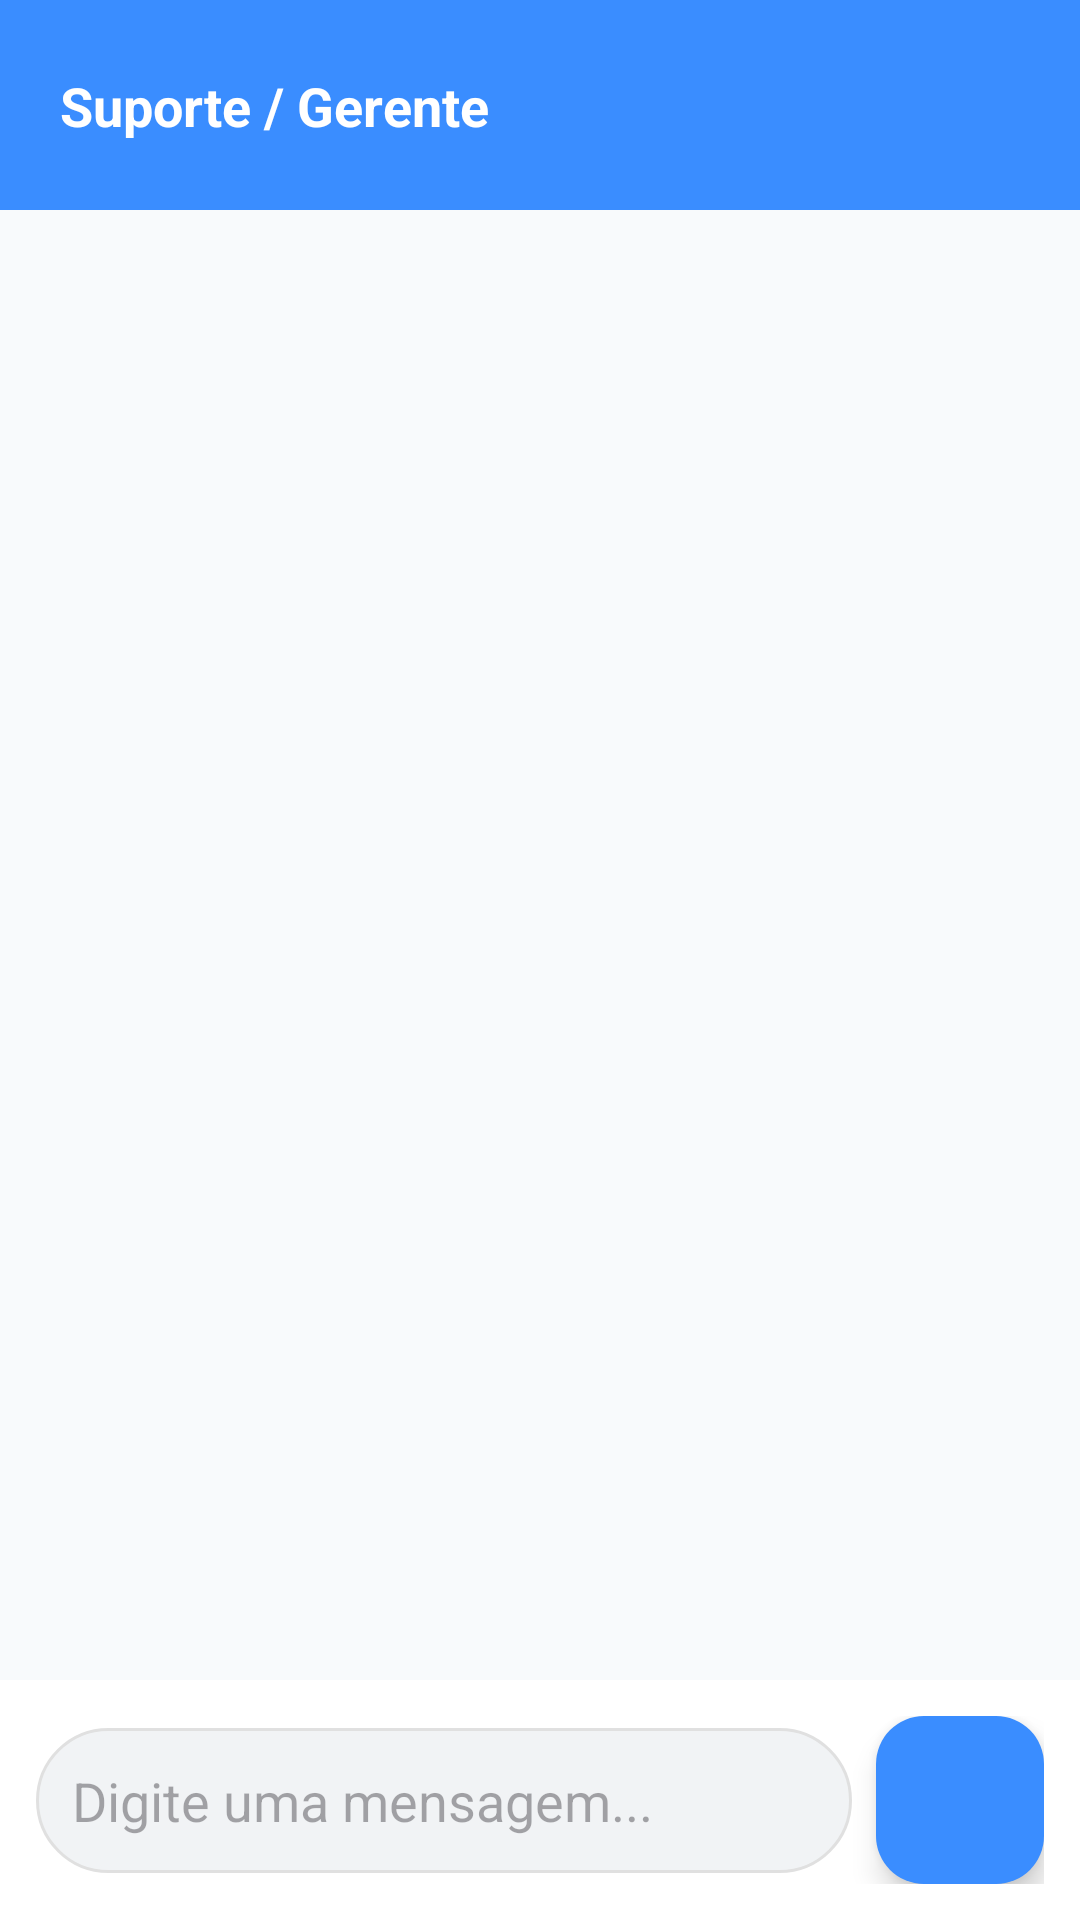

Here is an Android app screen rendered from its layout file. Give the layout XML and the strings, colors and styles it references.
<!-- AndroidManifest.xml: application theme Theme.PredictGuard -->
<!-- res/layout/activity_chat.xml -->
<?xml version="1.0" encoding="utf-8"?>
<androidx.constraintlayout.widget.ConstraintLayout xmlns:android="http://schemas.android.com/apk/res/android"
    xmlns:app="http://schemas.android.com/apk/res-auto"
    android:layout_width="match_parent"
    android:layout_height="match_parent"
    android:background="#F8FAFC">

    <View
        android:id="@+id/chatHeader"
        android:layout_width="match_parent"
        android:layout_height="70dp"
        android:background="#3A8DFF"
        app:layout_constraintTop_toTopOf="parent" />

    <TextView
        android:id="@+id/tvManagerName"
        android:layout_width="wrap_content"
        android:layout_height="wrap_content"
        android:layout_marginStart="20dp"
        android:text="Suporte / Gerente"
        android:textColor="@android:color/white"
        android:textSize="18sp"
        android:textStyle="bold"
        app:layout_constraintBottom_toBottomOf="@id/chatHeader"
        app:layout_constraintStart_toStartOf="parent"
        app:layout_constraintTop_toTopOf="@id/chatHeader" />

    <androidx.recyclerview.widget.RecyclerView
        android:id="@+id/rvChatMessages"
        android:layout_width="match_parent"
        android:layout_height="0dp"
        android:padding="16dp"
        android:clipToPadding="false"
        app:layout_constraintTop_toBottomOf="@id/chatHeader"
        app:layout_constraintBottom_toTopOf="@id/layoutInput" />

    <androidx.constraintlayout.widget.ConstraintLayout
        android:id="@+id/layoutInput"
        android:layout_width="match_parent"
        android:layout_height="wrap_content"
        android:padding="12dp"
        android:background="@android:color/white"
        app:layout_constraintBottom_toBottomOf="parent">

        <EditText
            android:id="@+id/etMessage"
            android:layout_width="0dp"
            android:layout_height="wrap_content"
            android:background="@drawable/bg_chat_input"
            android:hint="Digite uma mensagem..."
            android:padding="12dp"
            android:maxLines="4"
            android:layout_marginEnd="8dp"
            app:layout_constraintBottom_toBottomOf="parent"
            app:layout_constraintEnd_toStartOf="@id/btnSend"
            app:layout_constraintStart_toStartOf="parent"
            app:layout_constraintTop_toTopOf="parent" />

        <com.google.android.material.floatingactionbutton.FloatingActionButton
            android:id="@+id/btnSend"
            android:layout_width="wrap_content"
            android:layout_height="wrap_content"
            android:src="@drawable/ic_send"
            app:backgroundTint="#3A8DFF"
            app:fabSize="mini"
            app:layout_constraintBottom_toBottomOf="parent"
            app:layout_constraintEnd_toEndOf="parent"
            app:layout_constraintTop_toTopOf="parent"
            app:tint="@android:color/white" />
    </androidx.constraintlayout.widget.ConstraintLayout>

</androidx.constraintlayout.widget.ConstraintLayout>
<!-- resources referenced by this layout -->
<resources>
  <!-- drawable bg_chat_input (drawable) -->
  <?xml version="1.0" encoding="utf-8"?>
  <shape xmlns:android="http://schemas.android.com/apk/res/android">
      <solid android:color="#F1F3F5" />
  
      <corners android:radius="24dp" />
  
      <stroke
          android:width="1dp"
          android:color="#E0E0E0" />
  </shape>
  <style name="Theme.PredictGuard" parent="Base.Theme.PredictGuard" />
  <style name="Base.Theme.PredictGuard" parent="Theme.Material3.DayNight.NoActionBar">
          
          
      </style>
</resources>
